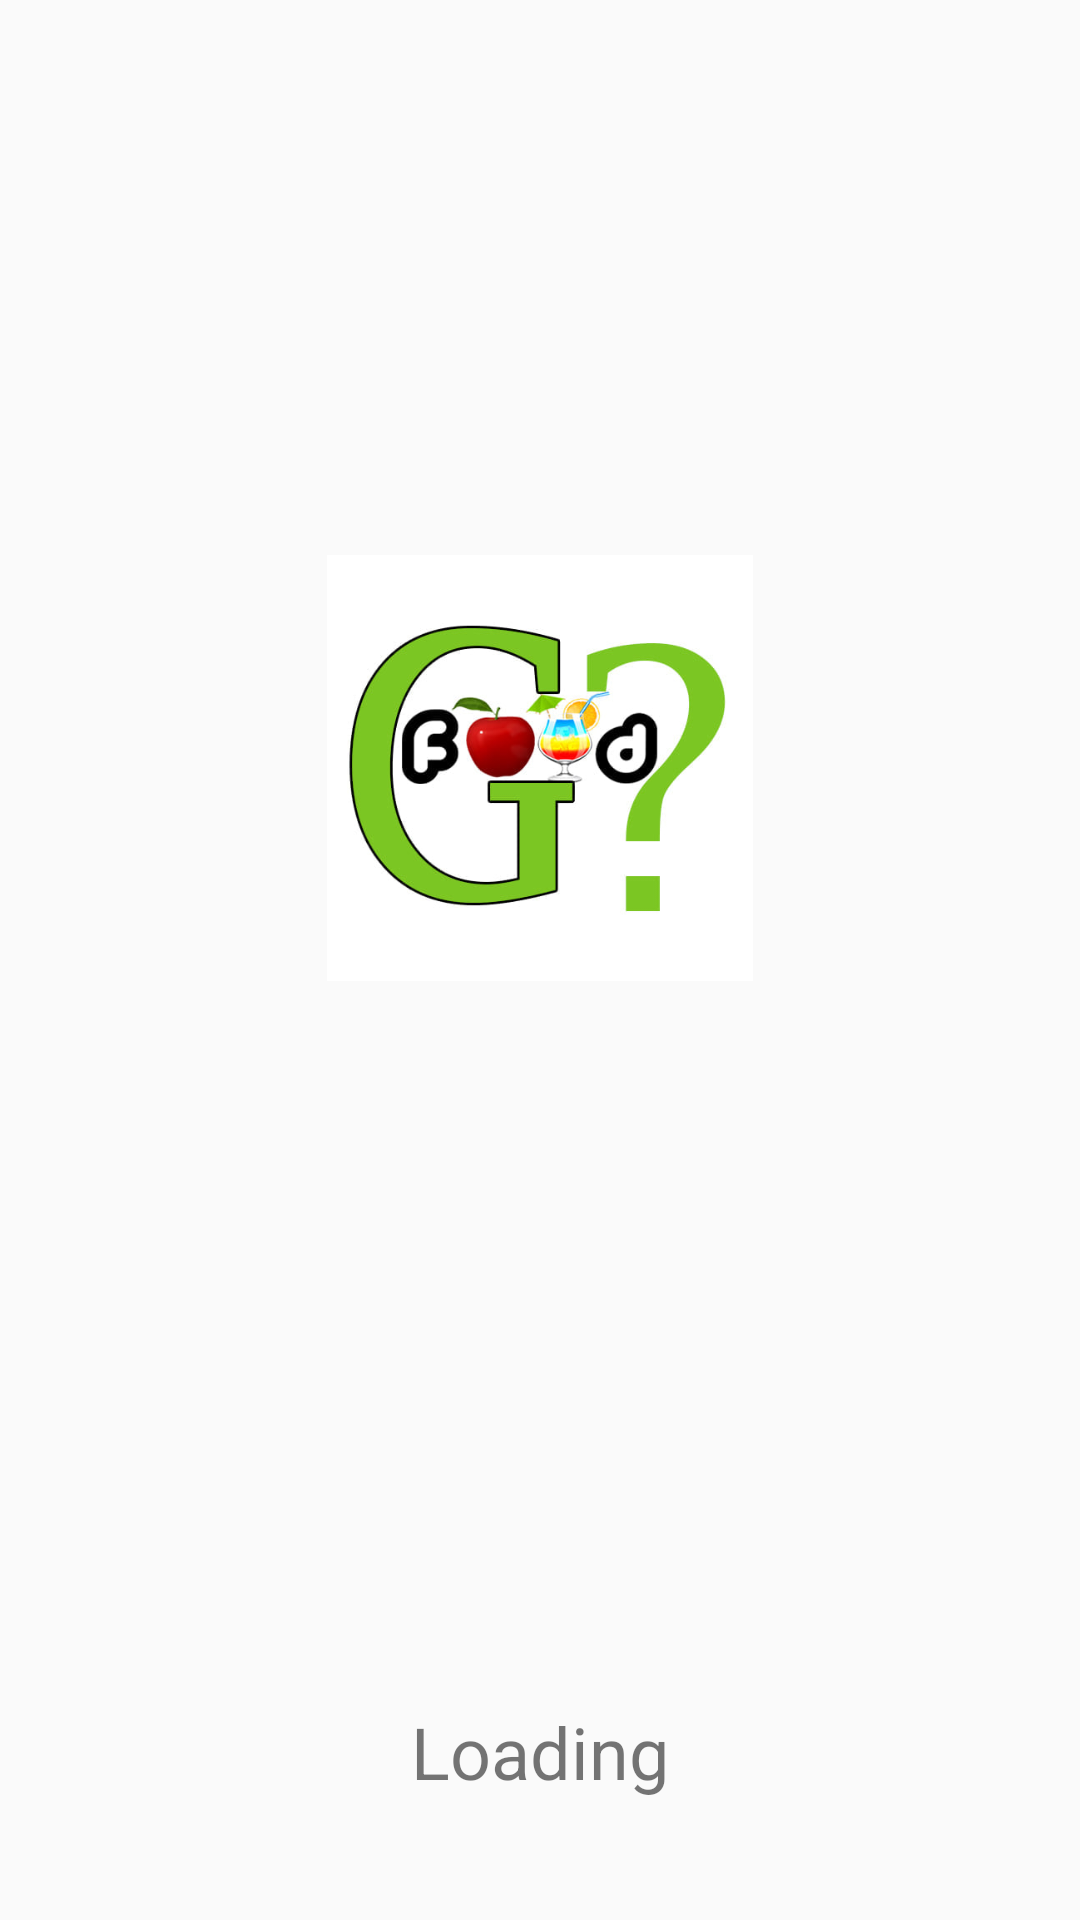

This screen was rendered from an Android layout file. Write that file and the resources it references.
<!-- AndroidManifest.xml: activity theme Theme.AppCompat.Light.NoActionBar -->
<!-- res/layout/activity_splash.xml -->
<?xml version="1.0" encoding="utf-8"?>
<FrameLayout xmlns:android="http://schemas.android.com/apk/res/android"
    xmlns:app="http://schemas.android.com/apk/res-auto"
    xmlns:tools="http://schemas.android.com/tools"
    android:layout_width="match_parent"
    android:layout_height="match_parent"
    android:orientation="vertical"
    android:backgroundTint="#ffffff"
    tools:context=".SplashActivity"


    >
    <LinearLayout
        android:layout_width="wrap_content"
        android:layout_height="wrap_content"
        android:layout_gravity="center"
        android:orientation="vertical">

        <ImageView
            android:layout_width="wrap_content"
            android:layout_height="142dp"
            android:layout_gravity="center"
            android:layout_marginBottom="40dp"
            android:layout_weight="1"
            app:srcCompat="@drawable/logo" />

        <ProgressBar
            android:id="@+id/progressBar"
            style="@android:style/Widget.DeviceDefault.Light.ProgressBar.Inverse"
            android:layout_width="wrap_content"

            android:layout_height="wrap_content"
            android:layout_gravity="center"
            android:layout_marginBottom="40dp"
            android:foregroundTint="#E53935" />




    </LinearLayout>
    <TextView
        android:layout_width="match_parent"
        android:layout_height="wrap_content"
        android:layout_weight="1"
        android:layout_marginBottom="40dp"
        android:layout_gravity="bottom"
        android:gravity="center"
        android:textSize="24dp"
        android:textAlignment="center"
        android:text="Loading" />


</FrameLayout>
<!-- resources referenced by this layout -->
<resources>
  <!-- drawable logo: jpg bitmap (drawable, 29639 bytes) -->
</resources>
